Dataset: tool_crops (GitHub, SSimplex2003/ProjectBrothereye). Classes: cutting, measure, place part, screwing.

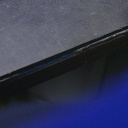
Label: place part

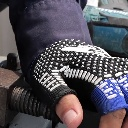
Label: screwing

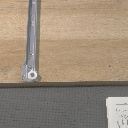
Label: screwing

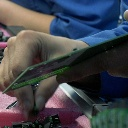
Label: place part

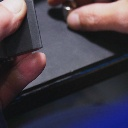
Label: place part

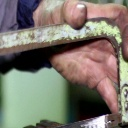
Label: measure
